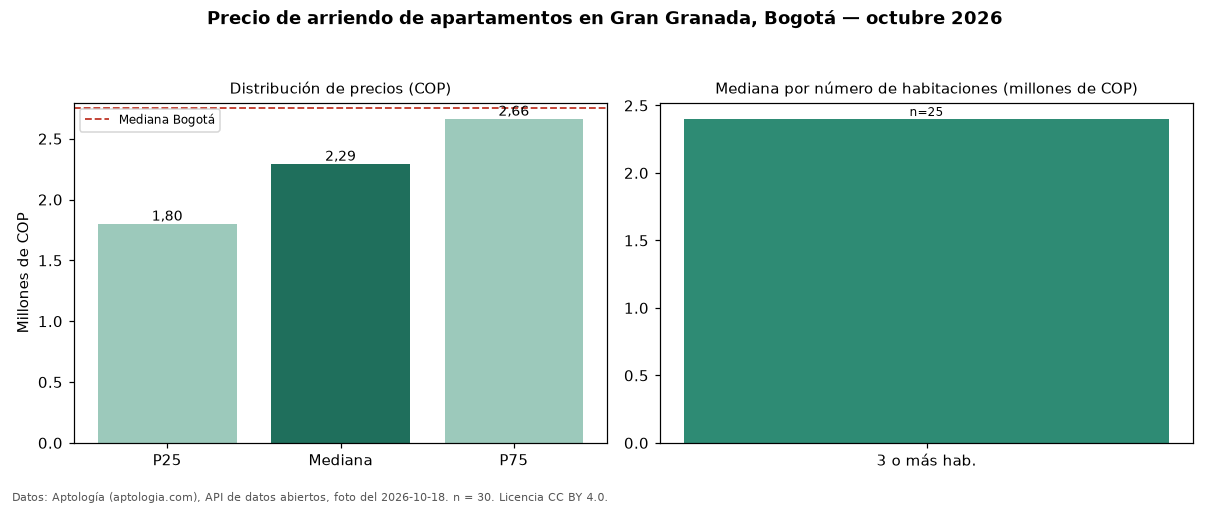

Values plotted in this chart, from the file beside it:
seccion, metrica, valor_cop, n
precio, p25, 1800000, 30
precio, mediana, 2292500, 30
precio, p75, 2662500, 30
precio, minimo, 1450000, 30
precio, maximo, 4700000, 30
parqueadero, avisos_con_parqueadero, 25, 30
parqueadero, mediana_con_parqueadero, 2400000, 25
habitaciones, 3+, 2400000, 25
ciudad, mediana_ciudad, 2750000, 
fuente, fecha_foto, 2026-10-18, 
fuente, atribucion, https://www.aptologia.com/arriendo/bogot…, 
